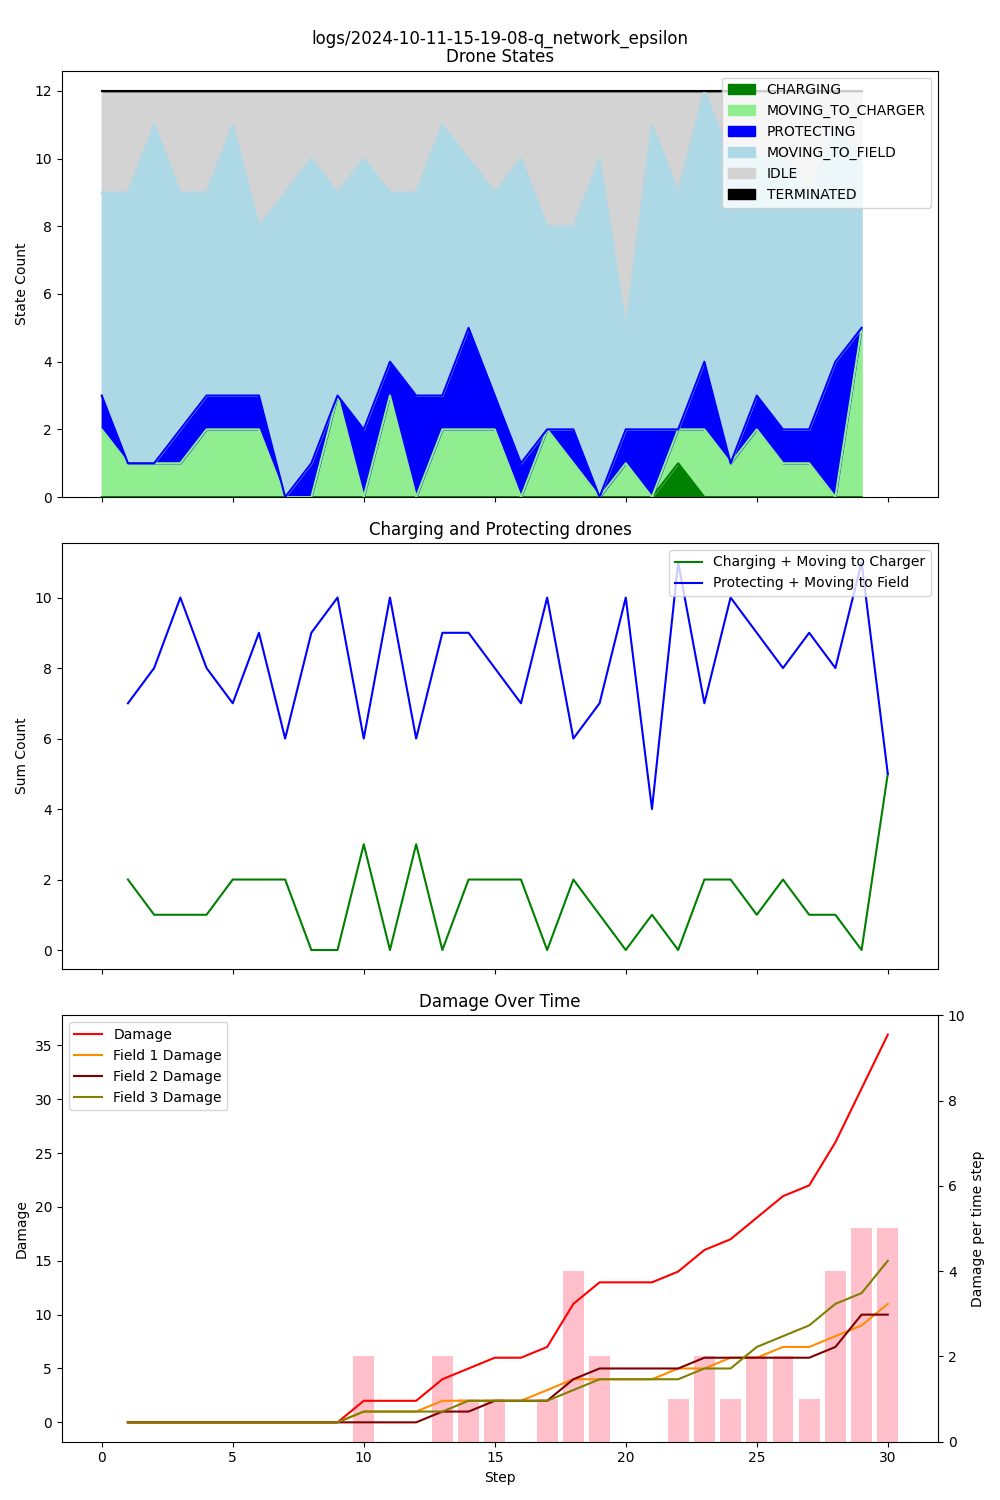

The table this chart was drawn from, first rows:
step, damage, IDLE, CHARGING, PROTECTING, MOVING_TO_CHARGER, MOVING_TO_FIELD, TERMINATED, Drone_1_battery, Drone_1_state, Drone_1_target, Drone_2_battery, Drone_2_state, Drone_2_target, Drone_3_battery, Drone_3_state, Drone_3_target, Drone_4_battery, Drone_4_state, Drone_4_target, Drone_5_battery, Drone_5_state, Drone_5_target, Drone_6_battery
1, 0, 3, 0, 1, 2, 6, 0, 1, IDLE, , 0.99, MOVING_TO_FIELD, Field_2, 0.99, MOVING_TO_FIELD, Field_1, 0.99, MOVING_TO_FIELD, Field_1, 0.99, MOVING_TO_FIELD, Field_2, 0.99
2, 0, 3, 0, 0, 1, 8, 0, 1, IDLE, , 0.98, MOVING_TO_FIELD, Field_2, 0.98, MOVING_TO_FIELD, Field_2, 0.98, MOVING_TO_FIELD, Field_1, 0.98, MOVING_TO_FIELD, Field_1, 0.99
3, 0, 1, 0, 0, 1, 10, 0, 1, IDLE, , 0.97, MOVING_TO_FIELD, Field_3, 0.97, MOVING_TO_FIELD, Field_2, 0.97, MOVING_TO_FIELD, Field_2, 0.97, MOVING_TO_FIELD, Field_1, 0.98
4, 0, 3, 0, 1, 1, 7, 0, 0.99, MOVING_TO_FIELD, Field_2, 0.96, PROTECTING, Field_2, 0.96, MOVING_TO_FIELD, Field_2, 0.96, MOVING_TO_FIELD, Field_1, 0.96, MOVING_TO_FIELD, Field_1, 0.98
5, 0, 3, 0, 1, 2, 6, 0, 0.99, IDLE, , 0.95, MOVING_TO_FIELD, Field_1, 0.95, MOVING_TO_FIELD, Field_2, 0.95, MOVING_TO_FIELD, Field_1, 0.95, MOVING_TO_FIELD, Field_2, 0.97
6, 0, 1, 0, 1, 2, 8, 0, 0.99, IDLE, , 0.94, MOVING_TO_FIELD, Field_2, 0.94, MOVING_TO_FIELD, Field_2, 0.94, MOVING_TO_FIELD, Field_1, 0.94, MOVING_TO_FIELD, Field_1, 0.96
7, 0, 4, 0, 1, 2, 5, 0, 0.99, IDLE, , 0.93, PROTECTING, Field_2, 0.93, MOVING_TO_FIELD, Field_2, 0.93, MOVING_TO_FIELD, Field_3, 0.93, MOVING_TO_FIELD, Field_1, 0.96
8, 0, 3, 0, 0, 0, 9, 0, 0.98, MOVING_TO_FIELD, Field_3, 0.93, IDLE, , 0.93, IDLE, , 0.92, MOVING_TO_FIELD, Field_3, 0.92, MOVING_TO_FIELD, Field_1, 0.95
9, 0, 2, 0, 1, 0, 9, 0, 0.97, MOVING_TO_FIELD, Field_1, 0.93, IDLE, , 0.92, MOVING_TO_FIELD, Field_2, 0.91, PROTECTING, Field_3, 0.91, MOVING_TO_FIELD, Field_2, 0.95
10, 2, 3, 0, 0, 3, 6, 0, 0.97, IDLE, , 0.93, IDLE, , 0.91, MOVING_TO_FIELD, Field_2, 0.90, MOVING_TO_CHARGER, Charger_1, 0.90, MOVING_TO_CHARGER, Charger_1, 0.94
11, 2, 2, 0, 2, 0, 8, 0, 0.96, MOVING_TO_FIELD, Field_3, 0.92, PROTECTING, Field_2, 0.90, MOVING_TO_FIELD, Field_2, 0.89, PROTECTING, Field_3, 0.89, MOVING_TO_FIELD, Field_1, 0.94
12, 2, 3, 0, 1, 3, 5, 0, 0.95, MOVING_TO_FIELD, Field_3, 0.92, IDLE, , 0.90, IDLE, , 0.88, MOVING_TO_FIELD, Field_1, 0.88, MOVING_TO_CHARGER, Charger_1, 0.93
13, 4, 3, 0, 3, 0, 6, 0, 0.95, IDLE, , 0.91, PROTECTING, Field_2, 0.89, MOVING_TO_FIELD, Field_2, 0.87, PROTECTING, Field_3, 0.87, MOVING_TO_FIELD, Field_1, 0.93
14, 5, 1, 0, 1, 2, 8, 0, 0.94, MOVING_TO_CHARGER, Charger_1, 0.90, MOVING_TO_FIELD, Field_3, 0.88, MOVING_TO_FIELD, Field_2, 0.86, MOVING_TO_FIELD, Field_1, 0.86, MOVING_TO_FIELD, Field_2, 0.92
15, 6, 2, 0, 3, 2, 5, 0, 0.93, MOVING_TO_FIELD, Field_3, 0.89, PROTECTING, Field_2, 0.87, MOVING_TO_FIELD, Field_2, 0.85, PROTECTING, Field_3, 0.85, MOVING_TO_FIELD, Field_1, 0.92
16, 6, 3, 0, 1, 2, 6, 0, 0.92, MOVING_TO_CHARGER, Charger_1, 0.89, IDLE, , 0.86, MOVING_TO_FIELD, Field_3, 0.84, PROTECTING, Field_3, 0.84, MOVING_TO_FIELD, Field_1, 0.91
17, 7, 2, 0, 1, 0, 9, 0, 0.91, MOVING_TO_FIELD, Field_3, 0.88, PROTECTING, Field_2, 0.85, MOVING_TO_FIELD, Field_2, 0.84, IDLE, , 0.83, MOVING_TO_FIELD, Field_1, 0.90
18, 11, 4, 0, 0, 2, 6, 0, 0.90, MOVING_TO_FIELD, Field_3, 0.88, IDLE, , 0.84, MOVING_TO_FIELD, Field_2, 0.84, IDLE, , 0.82, MOVING_TO_FIELD, Field_2, 0.89
19, 13, 4, 0, 1, 1, 6, 0, 0.89, MOVING_TO_FIELD, Field_3, 0.87, PROTECTING, Field_2, 0.83, MOVING_TO_FIELD, Field_3, 0.83, MOVING_TO_FIELD, Field_2, 0.82, IDLE, , 0.88
20, 13, 2, 0, 0, 0, 10, 0, 0.88, MOVING_TO_FIELD, Field_3, 0.87, IDLE, , 0.82, MOVING_TO_FIELD, Field_2, 0.82, MOVING_TO_FIELD, Field_3, 0.82, IDLE, , 0.87
21, 13, 7, 0, 1, 1, 3, 0, 0.88, IDLE, , 0.87, IDLE, , 0.82, IDLE, , 0.81, PROTECTING, Field_3, 0.81, MOVING_TO_FIELD, Field_2, 0.86
22, 14, 1, 0, 2, 0, 9, 0, 0.87, MOVING_TO_FIELD, Field_3, 0.86, PROTECTING, Field_2, 0.81, MOVING_TO_FIELD, Field_2, 0.81, PROTECTING, Field_3, 0.80, MOVING_TO_FIELD, Field_1, 0.85
23, 16, 3, 1, 0, 1, 7, 0, 0.86, MOVING_TO_FIELD, Field_3, 0.86, IDLE, , 0.81, IDLE, , 0.80, MOVING_TO_CHARGER, Charger_1, 0.79, MOVING_TO_FIELD, Field_2, 0.84
24, 17, 0, 0, 2, 2, 8, 0, 0.85, MOVING_TO_FIELD, Field_3, 0.85, PROTECTING, Field_2, 0.80, MOVING_TO_FIELD, Field_2, 0.79, PROTECTING, Field_3, 0.78, MOVING_TO_FIELD, Field_2, 0.83
25, 19, 2, 0, 0, 1, 9, 0, 0.84, MOVING_TO_FIELD, Field_3, 0.84, MOVING_TO_FIELD, Field_1, 0.80, IDLE, , 0.78, MOVING_TO_CHARGER, Charger_1, 0.77, MOVING_TO_FIELD, Field_2, 0.82
26, 21, 2, 0, 1, 2, 7, 0, 0.83, MOVING_TO_FIELD, Field_2, 0.83, MOVING_TO_CHARGER, Charger_1, 0.79, MOVING_TO_FIELD, Field_1, 0.77, PROTECTING, Field_3, 0.76, MOVING_TO_FIELD, Field_3, 0.82
27, 22, 2, 0, 1, 1, 8, 0, 0.82, MOVING_TO_FIELD, Field_3, 0.82, MOVING_TO_FIELD, Field_2, 0.78, MOVING_TO_FIELD, Field_2, 0.76, PROTECTING, Field_3, 0.75, MOVING_TO_FIELD, Field_2, 0.81
28, 26, 3, 0, 1, 1, 7, 0, 0.81, MOVING_TO_FIELD, Field_3, 0.82, IDLE, , 0.77, MOVING_TO_FIELD, Field_2, 0.75, PROTECTING, Field_3, 0.74, MOVING_TO_FIELD, Field_1, 0.81
29, 31, 1, 0, 4, 0, 7, 0, 0.80, PROTECTING, Field_3, 0.81, PROTECTING, Field_2, 0.76, PROTECTING, Field_2, 0.74, PROTECTING, Field_3, 0.73, MOVING_TO_FIELD, Field_3, 0.80
30, 36, 2, 0, 0, 5, 5, 0, 0.80, IDLE, , 0.80, MOVING_TO_FIELD, Field_1, 0.76, IDLE, , 0.73, MOVING_TO_FIELD, Field_1, 0.72, MOVING_TO_CHARGER, Charger_1, 0.79
